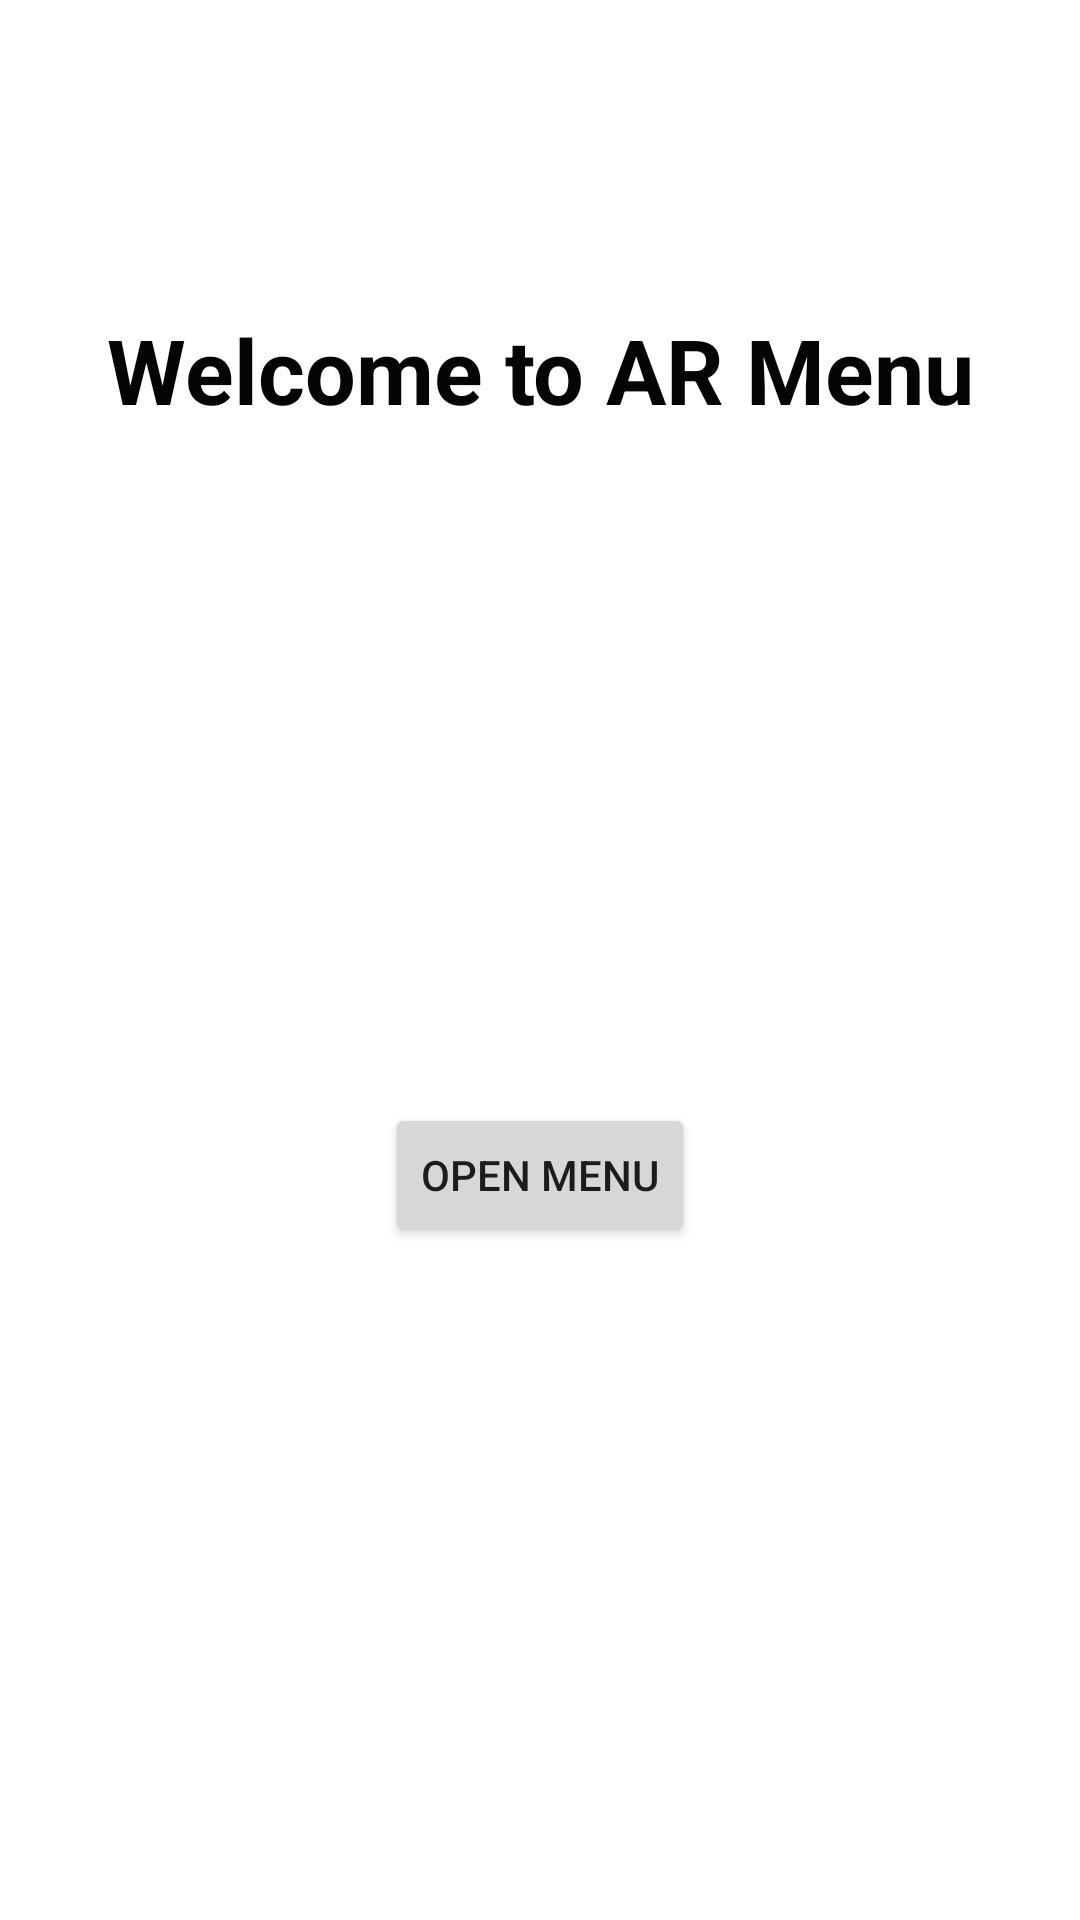

This screen was rendered from an Android layout file. Write that file and the resources it references.
<!-- AndroidManifest.xml: application theme Theme.TestARCore -->
<!-- res/layout/activity_main.xml -->
<?xml version="1.0" encoding="utf-8"?>
<androidx.constraintlayout.widget.ConstraintLayout xmlns:android="http://schemas.android.com/apk/res/android"
    xmlns:app="http://schemas.android.com/apk/res-auto"
    xmlns:tools="http://schemas.android.com/tools"
    android:layout_width="match_parent"
    android:layout_height="match_parent"
    tools:context=".MainActivity">

    <TextView
        android:id="@+id/txtWelcome"
        android:layout_width="wrap_content"
        android:layout_height="wrap_content"
        android:text="Welcome to AR Menu"
        android:textAlignment="center"
        android:textColor="#050505"
        android:textSize="30sp"
        android:textStyle="bold"
        app:layout_constraintBottom_toBottomOf="parent"
        app:layout_constraintLeft_toLeftOf="parent"
        app:layout_constraintRight_toRightOf="parent"
        app:layout_constraintTop_toTopOf="parent"
        app:layout_constraintVertical_bias="0.172" />

    <Button
        android:id="@+id/btnOpenAR"
        android:layout_width="wrap_content"
        android:layout_height="wrap_content"
        android:text="Open Menu"
        app:layout_constraintBottom_toBottomOf="parent"
        app:layout_constraintEnd_toEndOf="parent"
        app:layout_constraintStart_toStartOf="parent"
        app:layout_constraintTop_toBottomOf="@+id/txtWelcome" />

</androidx.constraintlayout.widget.ConstraintLayout>
<!-- resources referenced by this layout -->
<resources>
  <style name="Theme.TestARCore" parent="Theme.MaterialComponents.DayNight.DarkActionBar">
          
          <item name="colorPrimary">@color/purple_500</item>
          <item name="colorPrimaryVariant">@color/purple_700</item>
          <item name="colorOnPrimary">@color/white</item>
          
          <item name="colorSecondary">@color/teal_200</item>
          <item name="colorSecondaryVariant">@color/teal_700</item>
          <item name="colorOnSecondary">@color/black</item>
          
          <item name="android:statusBarColor" tools:targetApi="l">?attr/colorPrimaryVariant</item>
          
      </style>
  <!-- not gathered from this repository: default colours our renderer supplied (Android Studio template values) -->
  <color name="purple_500">#FF6200EE</color>
  <color name="purple_700">#FF3700B3</color>
  <color name="teal_200">#FF03DAC5</color>
  <color name="teal_700">#FF018786</color>
  <color name="black">#FF000000</color>
  <color name="white">#FFFFFFFF</color>
</resources>
